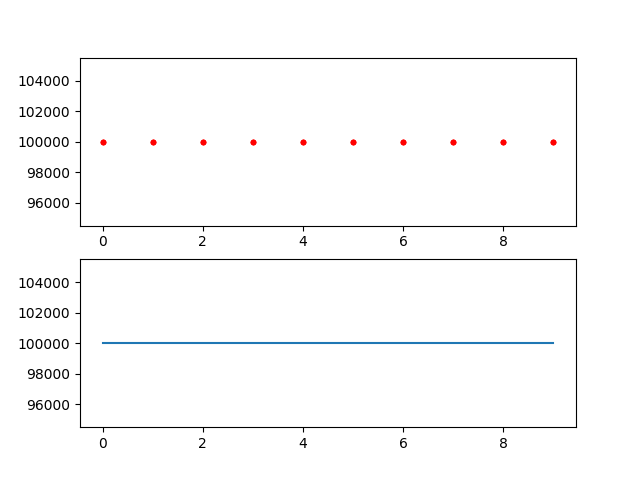

Source data for this figure (header and first rows):
, 0, 1, 2, 3
0, 100000, 100000, 100000, 100000
1, 100000, 100000, 100000, 100000
2, 100000, 100000, 100000, 100000
3, 100000, 100000, 100000, 100000
4, 100000, 100000, 100000, 100000
5, 100000, 100000, 100000, 100000
6, 100000, 100000, 100000, 100000
7, 100000, 100000, 100000, 100000
8, 100000, 100000, 100000, 100000
9, 100000, 100000, 100000, 100000
